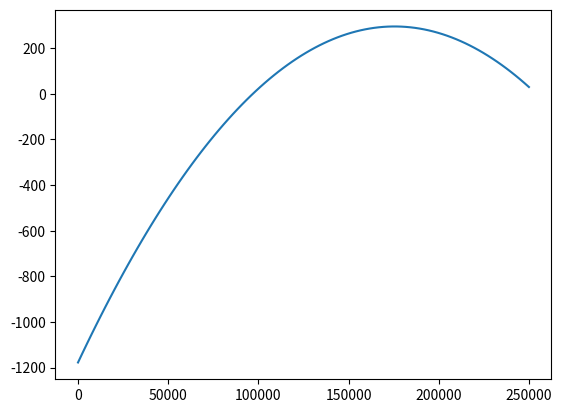

Reproduce this figure in Python.
import numpy as np
import matplotlib.pyplot as plt
from scipy.sparse import spdiags

L = 250e3 #m
G = 0.05   #W/m^2 
Tb = 30 #K
k = 3 #W/m K

n = 100
z = np.linspace(0,L,n)
dz = np.diff(z)

data = np.array([np.ones(n), -2*np.ones(n), np.ones(n)])
diags = np.array([-1, 0, 1])
M = spdiags(data, diags, n, n).toarray()

M[0,0] = -1
M[0,1] = 1
M[-1,-1] = 1
M[-1,-2] = 0

R = -0.61*np.ones(n).T
R[0] = G*dz[0]/k
R[-1] = Tb

T = np.linalg.inv(M)@R
T

plt.plot(z,T)

